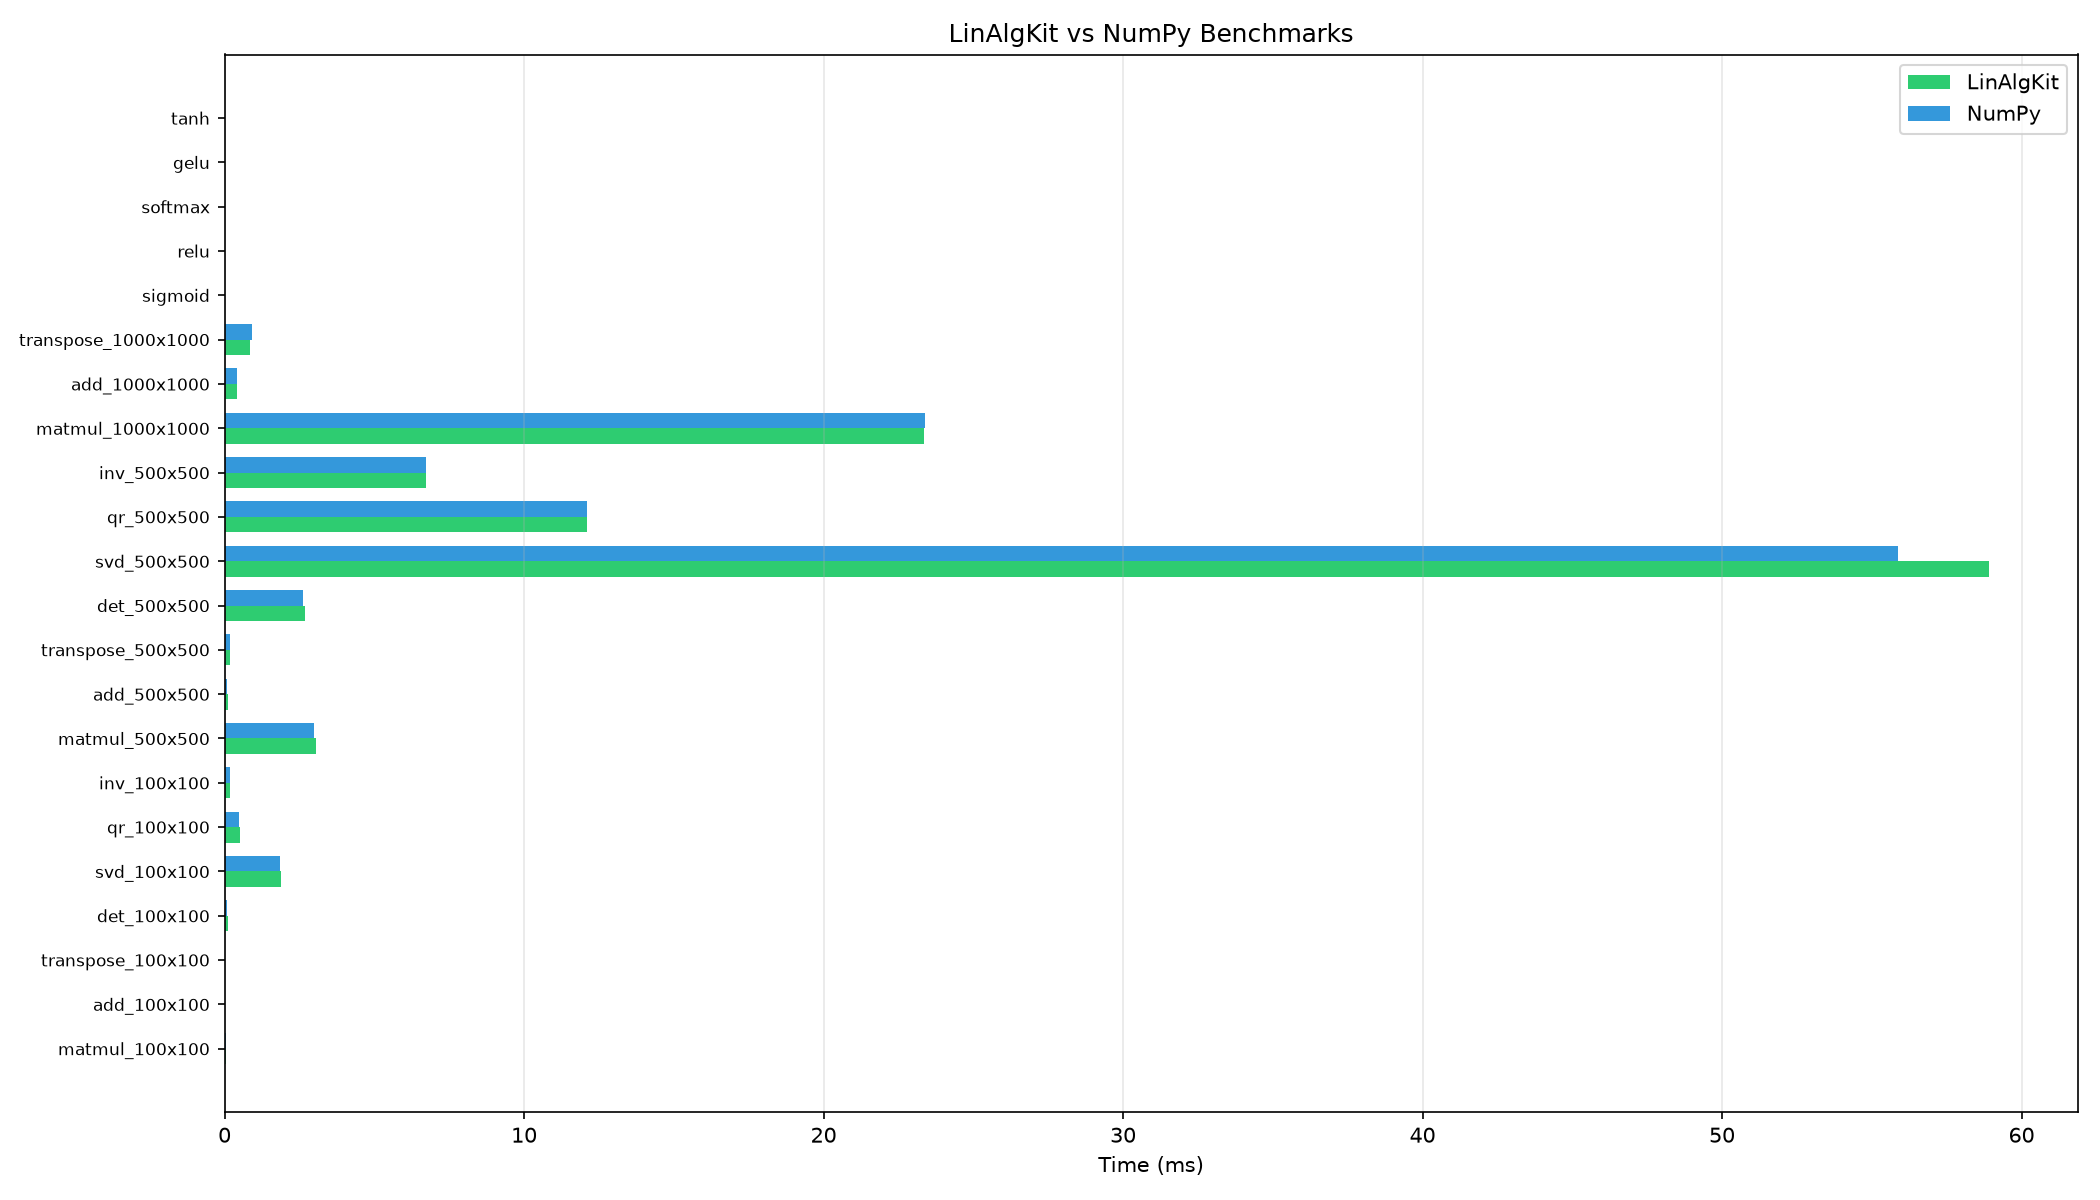

Source data for this figure (header and first rows):
name, avg_ms, std_ms, iterations
matmul_100x100_LinAlgKit, 0.0526, 0.0009454, 10
matmul_100x100_NumPy, 0.05307, 0.007129, 10
add_100x100_LinAlgKit, 0.004705, 0.000272, 10
add_100x100_NumPy, 0.004851, 7.576153373255163e-05, 10
transpose_100x100_LinAlgKit, 0.007322, 0.0004611, 10
transpose_100x100_NumPy, 0.006276, 0.0002024, 10
det_100x100_LinAlgKit, 0.09945, 0.004099, 10
det_100x100_NumPy, 0.09683, 0.006726, 10
svd_100x100_LinAlgKit, 1.87, 0.01286, 5
svd_100x100_NumPy, 1.857, 0.003115, 5
qr_100x100_LinAlgKit, 0.5165, 0.03373, 5
qr_100x100_NumPy, 0.4909, 0.007283, 5
inv_100x100_LinAlgKit, 0.1844, 0.009377, 5
inv_100x100_NumPy, 0.1788, 0.006033, 5
matmul_500x500_LinAlgKit, 3.053, 0.1697, 10
matmul_500x500_NumPy, 2.995, 0.005042, 10
add_500x500_LinAlgKit, 0.1008, 0.006882, 10
add_500x500_NumPy, 0.08746, 0.00135, 10
transpose_500x500_LinAlgKit, 0.1917, 0.007623, 10
transpose_500x500_NumPy, 0.1908, 0.006071, 10
det_500x500_LinAlgKit, 2.683, 0.1666, 10
det_500x500_NumPy, 2.616, 0.01296, 10
svd_500x500_LinAlgKit, 58.92, 5.932, 5
svd_500x500_NumPy, 55.88, 0.136, 5
qr_500x500_LinAlgKit, 12.1, 0.05788, 5
qr_500x500_NumPy, 12.09, 0.03066, 5
inv_500x500_LinAlgKit, 6.733, 0.02066, 5
inv_500x500_NumPy, 6.73, 0.01592, 5
matmul_1000x1000_LinAlgKit, 23.35, 0.04708, 10
matmul_1000x1000_NumPy, 23.38, 0.08354, 10
add_1000x1000_LinAlgKit, 0.4184, 0.06262, 10
add_1000x1000_NumPy, 0.4161, 0.01789, 10
transpose_1000x1000_LinAlgKit, 0.8598, 0.01126, 10
transpose_1000x1000_NumPy, 0.9211, 0.1618, 10
sigmoid_10Mx1, 82.84, 1.07, 10
relu_10Mx1, 7.798, 0.02364, 10
softmax_10Mx1, 87.16, 1.763, 10
gelu_10Mx1, 291.1, 7.612, 10
tanh_10Mx1, 82.62, 0.1779, 10
